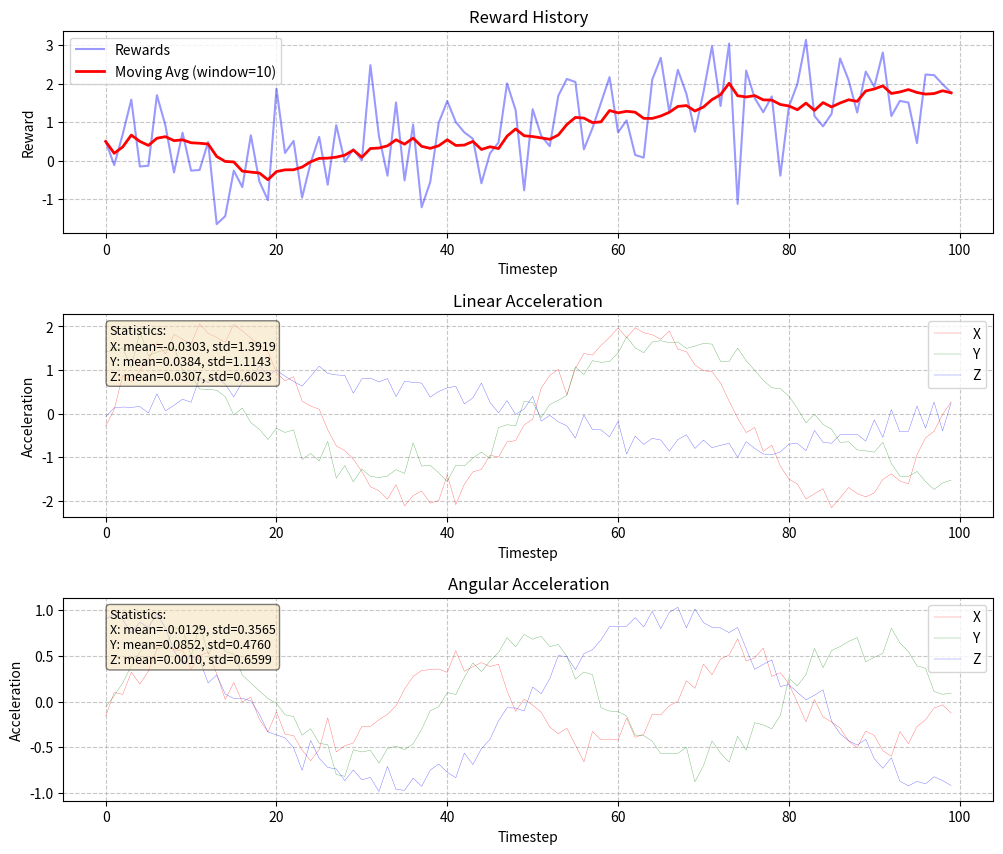

Source code (Python):
import numpy as np
import matplotlib.pyplot as plt
from matplotlib.gridspec import GridSpec


def moving_average(data, window_size=10):
    """
    Calculate moving average with specified window size.
    
    Args:
        data (list or numpy.ndarray): Input data array
        window_size (int): Size of the moving window
        
    Returns:
        numpy.ndarray: Moving average of the data
    """
    data_array = np.array(data)
    cumsum = np.cumsum(np.insert(data_array, 0, 0))
    
    # Calculate moving average with proper handling for beginning of array
    ma = np.zeros_like(data_array, dtype=float)
    
    for i in range(len(data_array)):
        if i < window_size:
            # For the beginning, use available data only
            ma[i] = cumsum[i+1] / (i+1)
        else:
            # For the rest, use the window
            ma[i] = (cumsum[i+1] - cumsum[i+1-window_size]) / window_size
    
    return ma


def plot_reward(ax, reward_history, window_size=10):
    """
    Plot reward history and its moving average.
    
    Args:
        ax (matplotlib.axes.Axes): Axes object to plot on
        reward_history (list or numpy.ndarray): Reward history
        window_size (int): Window size for moving average
    """
    # Convert to numpy array if it's not already
    rewards = np.array(reward_history)
    
    # Calculate timesteps
    timesteps = np.arange(len(rewards))
    
    # Calculate moving average
    avg_rewards = moving_average(rewards, window_size)
    
    # Plot raw rewards
    ax.plot(timesteps, rewards, 'b-', alpha=0.4, label='Rewards')
    
    # Plot moving average
    ax.plot(timesteps, avg_rewards, 'r-', linewidth=2, label=f'Moving Avg (window={window_size})')
    
    # Add labels and grid
    ax.set_title('Reward History')
    ax.set_xlabel('Timestep')
    ax.set_ylabel('Reward')
    ax.grid(True, linestyle='--', alpha=0.7)
    ax.legend()


def plot_acceleration(ax, acceleration_history, title, components=('X', 'Y', 'Z')):
    """
    Plot acceleration history (linear or angular) with statistics.
    
    Args:
        ax (matplotlib.axes.Axes): Axes object to plot on
        acceleration_history (list or numpy.ndarray): Acceleration history
                                                    shape: (timesteps, 3)
        title (str): Title for the plot
        components (tuple): Labels for the components (default: X, Y, Z)
    """
    # Convert to numpy array if it's not already
    accel = np.array(acceleration_history)
    
    # Calculate timesteps
    timesteps = np.arange(len(accel))
    
    # Plot each component
    colors = ['r', 'g', 'b']
    for i in range(accel.shape[1]):
        ax.plot(timesteps, accel[:, i], f'{colors[i]}-', linewidth=0.25, alpha=0.7, 
                label=f'{components[i]}')
    
    # Calculate statistics
    means = np.mean(accel, axis=0)
    stds = np.std(accel, axis=0)
    
    # Create statistics text
    stats_text = '\n'.join([
        f"Statistics:",
        f"{components[0]}: mean={means[0]:.4f}, std={stds[0]:.4f}",
        f"{components[1]}: mean={means[1]:.4f}, std={stds[1]:.4f}",
        f"{components[2]}: mean={means[2]:.4f}, std={stds[2]:.4f}"
    ])
    
    # Add statistics text box
    props = dict(boxstyle='round', facecolor='wheat', alpha=0.5)
    ax.text(0.05, 0.95, stats_text, transform=ax.transAxes, fontsize=9,
            verticalalignment='top', bbox=props)
    
    # Add labels and grid
    ax.set_title(title)
    ax.set_xlabel('Timestep')
    ax.set_ylabel('Acceleration')
    ax.grid(True, linestyle='--', alpha=0.7)
    ax.legend()


def plot_simulation_history(reward_history, linear_acceleration_history, 
                           angular_acceleration_history, window_size=10, 
                           figsize=(12, 10), save_path=None):
    """
    Plot simulation history including rewards and accelerations.
    
    Args:
        reward_history (list or numpy.ndarray): Reward history
        linear_acceleration_history (list or numpy.ndarray): Linear acceleration history
                                                           shape: (timesteps, 3)
        angular_acceleration_history (list or numpy.ndarray): Angular acceleration history
                                                            shape: (timesteps, 3)
        window_size (int): Window size for moving average of rewards
        figsize (tuple): Figure size (width, height) in inches
        save_path (str, optional): Path to save the figure. If None, the figure is shown.
    """
    # Create figure and grid for subplot layout
    fig = plt.figure(figsize=figsize)
    gs = GridSpec(3, 1, figure=fig, height_ratios=[1, 1, 1], hspace=0.4)
    
    # Create subplots
    ax_reward = fig.add_subplot(gs[0])
    ax_linear = fig.add_subplot(gs[1])
    ax_angular = fig.add_subplot(gs[2])
    
    # Plot reward history
    plot_reward(ax_reward, reward_history, window_size)
    
    # Plot linear acceleration
    plot_acceleration(ax_linear, linear_acceleration_history, 
                     'Linear Acceleration')
    
    # Plot angular acceleration
    plot_acceleration(ax_angular, angular_acceleration_history, 
                     'Angular Acceleration')
    
    # Adjust layout to make room for text boxes
    plt.tight_layout()
    
    # Save or show the figure
    if save_path:
        plt.savefig(save_path, dpi=300, bbox_inches='tight')
    else:
        plt.show()
    
    return fig


def plot_each_separately(reward_history, linear_acceleration_history, 
                         angular_acceleration_history, window_size=10, 
                         figsize=(10, 6), save_dir=None):
    """
    Create separate plots for rewards and accelerations.
    
    Args:
        reward_history (list or numpy.ndarray): Reward history
        linear_acceleration_history (list or numpy.ndarray): Linear acceleration history
                                                           shape: (timesteps, 3)
        angular_acceleration_history (list or numpy.ndarray): Angular acceleration history
                                                            shape: (timesteps, 3)
        window_size (int): Window size for moving average of rewards
        figsize (tuple): Figure size (width, height) in inches
        save_dir (str, optional): Directory to save figures. If None, figures are shown.
    """
    # Plot rewards
    fig_reward = plt.figure(figsize=figsize)
    ax_reward = fig_reward.add_subplot(111)
    plot_reward(ax_reward, reward_history, window_size)
    
    if save_dir:
        plt.savefig(f"{save_dir}/rewards.png", dpi=300, bbox_inches='tight')
    else:
        plt.show()
    
    # Plot linear acceleration
    fig_linear = plt.figure(figsize=figsize)
    ax_linear = fig_linear.add_subplot(111)
    plot_acceleration(ax_linear, linear_acceleration_history, 'Linear Acceleration')
    
    if save_dir:
        plt.savefig(f"{save_dir}/linear_acceleration.png", dpi=300, bbox_inches='tight')
    else:
        plt.show()
    
    # Plot angular acceleration
    fig_angular = plt.figure(figsize=figsize)
    ax_angular = fig_angular.add_subplot(111)
    plot_acceleration(ax_angular, angular_acceleration_history, 'Angular Acceleration')
    
    if save_dir:
        plt.savefig(f"{save_dir}/angular_acceleration.png", dpi=300, bbox_inches='tight')
    else:
        plt.show()
    
    return fig_reward, fig_linear, fig_angular


def plot_smooth_acceleration_data():
    # Parsed data from the text
    linear_acc = [
        [-2.78958594e-03,  1.04286519e-08, -1.99502211e-01],
        [ 5.70924385e-02, -4.22441636e-04,  6.45962536e-01],
        [-0.02887852, -0.00708242, -0.03441953],
        [-0.00241784,  0.00786155,  0.0115559 ],
        [ 0.02852874, -0.01809564, -0.01578597],
        [ 0.03418262,  0.01512451,  0.029557  ],
        [ 0.01669935,  0.00192257, -0.03044287],
        [ 0.05098682, -0.0349929 ,  0.0325957 ],
        [ 0.03207726, -0.01128823, -0.03940594],
        [ 0.03593286,  0.00417245,  0.01245406],
        [ 0.03686284, -0.0333414 , -0.00088217],
        [ 0.01968007,  0.02675997, -0.01278323],
        [ 0.05106105,  0.00542661,  0.02234752],
        [ 0.0218365 ,  0.00678694, -0.0329758 ],
        [-0.00059503,  0.01488227,  0.01848116],
        [ 0.02520229, -0.05689634,  0.01617914],
        [ 0.02217157, -0.0096695 , -0.00682362],
        [ 0.01130766, -0.02820945, -0.01314242],
        [-0.02321812, -0.00514337,  0.01609937],
        [ 0.03219966, -0.01274984, -0.00539225],
        [ 0.02241642,  0.03635795, -0.00359108],
        [ 0.016367  ,  0.0351348 ,  0.00614122],
        [-0.0276806 ,  0.03717545, -0.01038663],
        [ 0.0145419 , -0.00549463, -0.00282471],
        [-0.0364902 , -0.00287716,  0.00056543],
        [ 0.01910465, -0.0294238 , -0.02308549],
        [ 0.01663755,  0.04561475,  0.04118741],
        [ 0.01105849,  0.01560486, -0.03301357],
        [ 0.01047693,  0.04551702,  0.03776303],
        [ 0.01130631,  0.05163325, -0.00350297],
        [-0.06389773,  0.01007361, -0.03508611],
        [ 0.0308495 ,  0.00027086,  0.00360923],
        [ 0.0348151 , -0.04404767,  0.03173511],
        [-0.02405966, -0.03351495, -0.01024809],
        [ 0.02643059, -0.0287193 ,  0.00468121],
        [ 0.01912175, -0.03532287,  0.00931486],
        [ 0.02651113, -0.01979552, -0.01606957],
        [ 0.02929955, -0.00285982,  0.00703138],
        [-0.06484432, -0.01335897, -0.03216156],
        [-0.04022299, -0.05263656,  0.009311  ],
        [-0.05337869, -0.01346918,  0.0145786 ],
        [-0.03348142, -0.00186267,  0.00884088],
        [ 0.00668426,  0.00273427, -0.00224992],
        [ 0.02776045, -0.00216066, -0.01371621],
        [-0.02515659,  0.01451467, -0.01329626],
        [ 0.0216861 , -0.04305587, -0.01318057],
        [ 0.00416017,  0.02650947,  0.05195471],
        [-0.03742277, -0.00296079, -0.03715196],
        [-0.00913855, -0.0110325 ,  0.01491708],
        [ 0.02225312, -0.01350546,  0.00667084],
        [-0.01652805, -0.00100451, -0.01007608],
        [ 0.03141017, -0.00696115,  0.01931934],
        [ 0.03861434,  0.01449547, -0.00342058],
        [-0.01298207,  0.02853706, -0.00142001],
        [-0.02415835, -0.0008781 , -0.01136322],
        [ 0.0108345 , -0.01971089, -0.01336852],
        [ 0.03272221,  0.01524863,  0.01080296],
        [ 0.02371906,  0.01618476, -0.02559165],
        [ 0.00623116,  0.06261193,  0.01399687],
        [-0.03007973,  0.03630072,  0.009458  ],
        [ 0.00121658, -0.03084881,  0.01675261],
        [-0.04079645, -0.00305355, -0.01630775],
        [ 0.00133639, -0.0403649 , -0.0122901 ],
        [ 0.01609286, -0.01858252,  0.01655048],
        [-0.0379784 , -0.01471482,  0.00095278],
        [-0.01526452,  0.03042519, -0.00437549],
        [ 0.00099491, -0.06280597,  0.00989702],
        [ 0.01899159, -0.03753972, -0.03058725],
        [ 0.02905568, -0.04944663,  0.03953349],
        [-0.06188278,  0.02617978, -0.05193751],
        [ 0.02667367, -0.07366643,  0.0602624 ],
        [-0.02028434,  0.002268  , -0.01475613],
        [-0.03240722,  0.0184801 ,  0.0220475 ],
        [-0.00676903,  0.01610292, -0.0376305 ],
        [ 0.00027075, -0.01815558,  0.00095764],
        [-0.03181228, -0.01138223, -0.01112766],
        [ 0.08353256, -0.00531662,  0.09570256],
        [-0.02719685, -0.01212656, -0.06668041],
        [ 0.01314454,  0.03197736, -0.03764796],
        [ 0.01906369,  0.02602508, -0.00724198],
        [-0.01340752,  0.02362813,  0.05415871],
        [-0.02055424, -0.00458621, -0.00774949],
        [ 0.01421123, -0.05025844,  0.00068502],
        [ 0.03244635, -0.00306546, -0.03649294],
        [-0.01000641,  0.02344644,  0.02697884],
        [-0.00243039, -0.04153135, -0.01145939],
        [-0.00950665,  0.02036927, -0.00207437],
        [ 0.0315236 ,  0.0041688 ,  0.01560131],
        [ 0.04685416, -0.00238107,  0.00718689],
        [-0.01187091,  0.07182254, -0.018      ]
    ]

    angular_acc = [
        [ 6.96183917e-07, -7.58192905e-01,  2.42929991e-06],
        [-0.01235297,  1.16515089,  0.13145504],
        [-0.24457353,  0.57970402, -0.60761824],
        [-0.46576286, -0.77309944,  0.36846741],
        [ 1.04822089,  0.26456826, -0.79350361],
        [-1.4220633 , -0.81059663,  1.56314069],
        [ 0.31662855,  0.60456415, -0.66569331],
        [ 1.1026151 , -0.80836092, -1.16740253],
        [-0.42476994,  0.82605406, -0.03447353],
        [ 0.44886468, -0.41817201,  0.82868818],
        [ 0.48465263, -0.59469945, -1.14213873],
        [-1.00609054,  1.52452123,  2.72441599],
        [-0.56894737, -0.6740877 , -0.36530734],
        [ 0.98484565,  0.509225  ,  1.16284385],
        [-0.42411729, -0.7045791 , -3.61114142],
        [ 1.24591248,  0.70990062, -1.8388542 ],
        [-0.21860719, -1.06361841, -0.70829135],
        [-0.8671441 ,  0.60904648, -0.64978682],
        [-0.43889921, -0.50295323,  7.68246837],
        [ 0.13066505,  0.20573023, -0.30825225],
        [ 0.84602241,  0.77445494,  1.60764425],
        [-0.49808277, -0.94309255, -1.90652258],
        [-0.49230736,  3.16515314, -0.16413803],
        [ 0.53846393, -3.65641112, -6.63731642],
        [-0.61203419,  1.01896769,  5.67176116],
        [ 0.69885524,  0.38510659, -1.1929921 ],
        [-0.64537394, -1.32439604,  4.92756535],
        [ 1.35723403, -0.07490291, -1.09189508],
        [-0.48738032,  0.19550684, -0.60361783],
        [ 0.30477969, -0.59112327,  0.12688107],
        [-1.78001845,  2.77840863, -5.44398343],
        [ 0.40106098, -1.08691326,  0.40771578],
        [ 1.1430661 , -0.58827899,  0.32645351],
        [-0.50813145,  0.43316259, -3.26507809],
        [-0.00292397, -0.50855448,  1.85604254],
        [-0.12957254, -0.46599373,  1.34289668],
        [-0.00186283, -0.11578965,  0.66596016],
        [-0.52589994,  0.498213  ,  0.68944922],
        [ 0.73933422,  2.05641832, -4.34423337],
        [ 0.44775625, -1.98477064,  0.47303354],
        [-0.88889617, -0.94285625, -0.69690602],
        [-0.44540035,  1.33779923,  7.55762859],
        [ 1.364031  ,  1.87884813, -0.18305034],
        [-0.64279653, -4.24683134, -6.34586374],
        [ 0.20066443,  2.74992689,  5.94361634],
        [-0.50297535, -0.35793841, -1.53014017],
        [ 0.21987834, -1.84764086, -4.82214769],
        [ 0.85971272,  2.06137702,  6.01262918],
        [-0.14694908, -0.87426596, -5.43198289],
        [-0.56944491,  0.26211448,  0.04762795],
        [ 0.09202582,  0.33077605,  6.14147825],
        [ 0.39799371,  0.48350119,  0.654017  ],
        [-0.75041431, -1.61031018, -0.65118473],
        [ 0.46728017,  0.56112797, -6.06720557],
        [ 0.11558743,  0.2531226 ,  6.17884726],
        [ 0.26097799, -0.61532463, -1.40164068],
        [-0.37726401,  0.86755835, -0.6073279 ],
        [ 0.37859459,  0.79427165,  0.77396058],
        [-0.42322834, -1.67561405,  2.93114218],
        [-0.70966892,  1.03471785, -5.72307169],
        [ 0.33848812, -1.00778955, -3.25674483],
        [-0.16383711,  1.02996551,  5.59624288],
        [ 0.7158424 , -0.19740962, -4.76184982],
        [-0.42602252, -0.12255834, -0.28168557],
        [ 0.61932713, -0.41822492,  6.52961351],
        [-0.76439747,  0.1946552 , -4.92547408],
        [ 0.96715758,  1.20602669, -1.48226287],
        [ 0.02747176, -0.32276723, -0.28377785],
        [-2.29649001, -2.09250156,  2.04337808],
        [ 2.41338907,  2.47185163, -1.92906535],
        [-1.40521505, -1.45593172,  0.45259108],
        [ 0.51649217,  0.05195085,  7.70167448],
        [-0.39862017, -0.97604618, -8.60130041],
        [ 0.49841035,  1.80741957,  6.82604143],
        [-0.57756507, -0.64279122, -5.90237605],
        [ 1.95849273,  0.22539757,  5.67447628],
        [-3.46235266, -1.62427533,  0.25543511],
        [ 3.43699131,  1.46692339, -5.27659048],
        [ 0.39790096,  1.48126089,  6.0038325 ],
        [-1.26871486, -1.29627948,  1.26165811],
        [-1.23966918, -1.32084391, -8.38157843],
        [ 1.01407118,  1.60606706,  6.76178701],
        [-0.79834979, -1.40837615, -6.42137064],
        [ 1.08425415,  1.4582921 ,  6.07903399],
        [-1.16333476, -1.42424893, -5.62068913],
        [ 1.33356999,  1.40910591,  5.27075873]
    ]


    # Calculate mean and standard deviation
    mean_linear_acc = np.mean(linear_acc, axis=0)
    std_linear_acc = np.std(linear_acc, axis=0)

    mean_angular_acc = np.mean(angular_acc, axis=0)
    std_angular_acc = np.std(angular_acc, axis=0)

    # Print results
    print("Linear Acceleration (Mean ± Std Dev):")
    print(f"  X: {mean_linear_acc[0]:.3f} ± {std_linear_acc[0]:.3f}")
    print(f"  Y: {mean_linear_acc[1]:.3f} ± {std_linear_acc[1]:.3f}")
    print(f"  Z: {mean_linear_acc[2]:.3f} ± {std_linear_acc[2]:.3f}")

    print("\nAngular Acceleration (Mean ± Std Dev):")
    print(f"  X: {mean_angular_acc[0]:.3f} ± {std_angular_acc[0]:.3f}")
    print(f"  Y: {mean_angular_acc[1]:.3f} ± {std_angular_acc[1]:.3f}")
    print(f"  Z: {mean_angular_acc[2]:.3f} ± {std_angular_acc[2]:.3f}")

    # Plotting
    fig, axs = plt.subplots(2, 1, figsize=(10, 8))

    axs[0].plot(linear_acc)
    axs[0].set_title("Linear Acceleration")
    axs[0].legend(['X', 'Y', 'Z'])

    axs[1].plot(angular_acc)
    axs[1].set_title("Angular Acceleration")
    axs[1].legend(['X', 'Y', 'Z'])

    plt.tight_layout()
    plt.show()

    (mean_linear_acc, std_linear_acc, mean_angular_acc, std_angular_acc)


if __name__ == "__main__":
    # Example data generation
    np.random.seed(42)  # For reproducible results

    # Generate sample data
    timesteps = 100

    # Rewards: somewhat noisy with an increasing trend
    rewards = np.random.normal(0, 1, timesteps) + np.linspace(0, 2, timesteps)

    # Linear acceleration: 3D data with some patterns
    linear_accel = np.zeros((timesteps, 3))
    linear_accel[:, 0] = np.sin(np.linspace(0, 4*np.pi, timesteps)) * 2  # X component
    linear_accel[:, 1] = np.cos(np.linspace(0, 3*np.pi, timesteps)) * 1.5  # Y component
    linear_accel[:, 2] = np.sin(np.linspace(0, 2*np.pi, timesteps)) * 0.8  # Z component
    # Add some noise
    linear_accel += np.random.normal(0, 0.2, size=linear_accel.shape)

    # Angular acceleration: 3D data with different patterns
    angular_accel = np.zeros((timesteps, 3))
    angular_accel[:, 0] = np.sin(np.linspace(0, 6*np.pi, timesteps)) * 0.5  # X component
    angular_accel[:, 1] = np.sin(np.linspace(0, 5*np.pi, timesteps)) * 0.7  # Y component
    angular_accel[:, 2] = np.cos(np.linspace(0, 3*np.pi, timesteps)) * 0.9  # Z component
    # Add some noise
    angular_accel += np.random.normal(0, 0.1, size=angular_accel.shape)

    # Method 1: Plot all in one figure
    print("Plotting all data in one figure...")
    plot_simulation_history(rewards, linear_accel, angular_accel, window_size=10)

    # Method 2: Plot each separately
    #print("Plotting each dataset separately...")
    #plot_each_separately(rewards, linear_accel, angular_accel, window_size=10)
    print("Done!")
